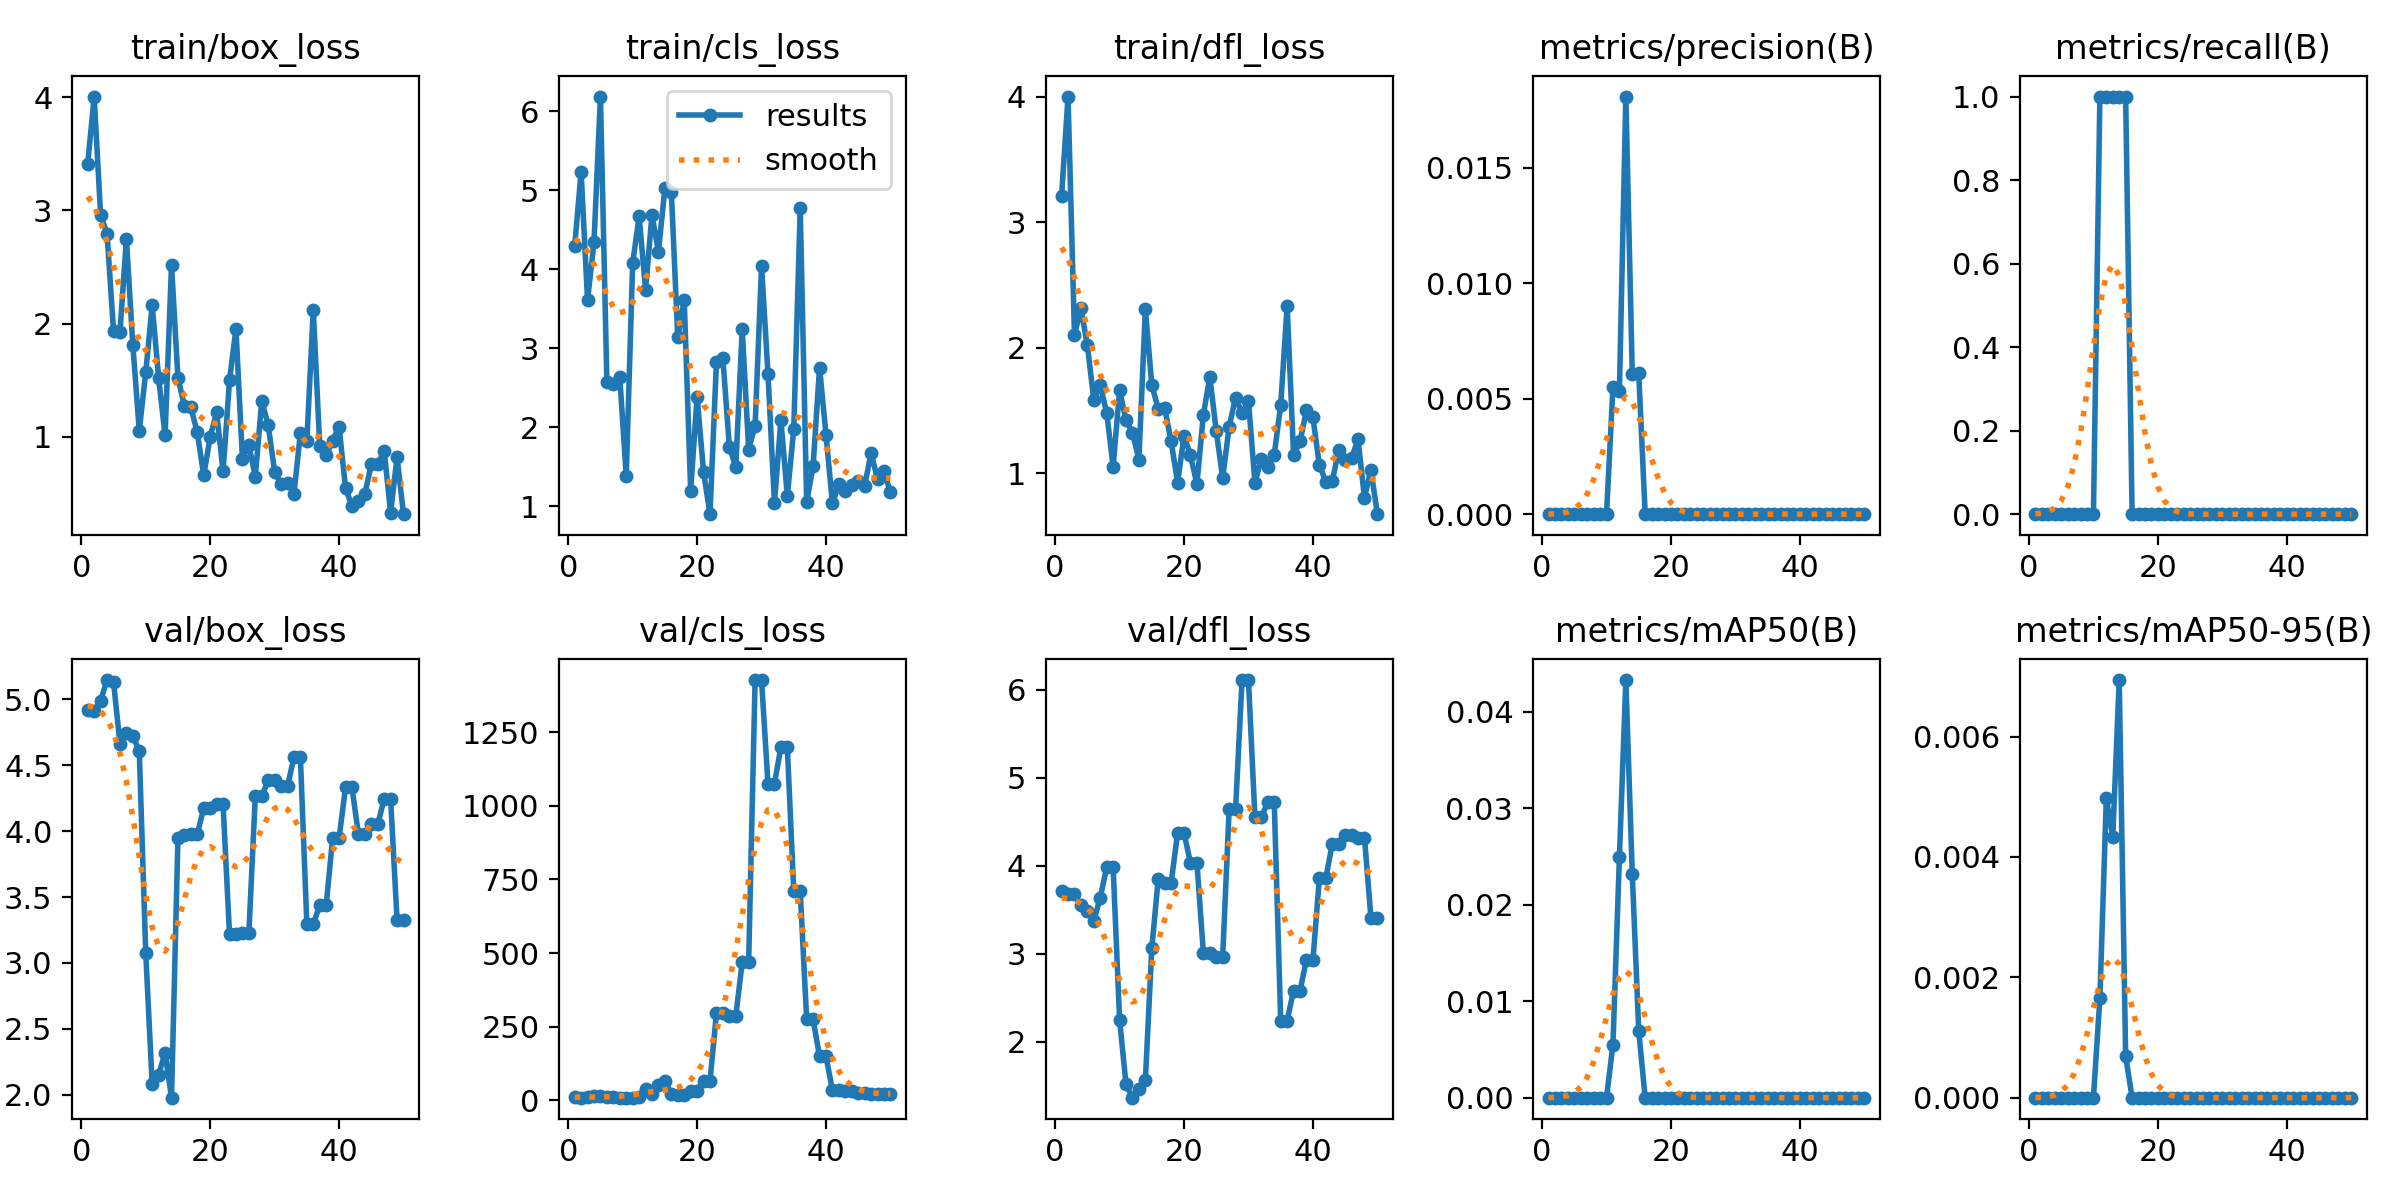

Source data for this figure (header and first rows):
epoch, time, train/box_loss, train/cls_loss, train/dfl_loss, metrics/precision(B), metrics/recall(B), metrics/mAP50(B), metrics/mAP50-95(B), val/box_loss, val/cls_loss, val/dfl_loss, lr/pg0, lr/pg1, lr/pg2
1, 3.401, 3.415, 4.286, 3.209, 0, 0, 0, 0, 4.918, 10.33, 3.71, 0, 0, 0
2, 9.342, 4.007, 5.231, 4.002, 0, 0, 0, 0, 4.912, 9.513, 3.677, 1.63399e-05, 1.63399e-05, 1.63399e-05
3, 15.21, 2.959, 3.607, 2.104, 0, 0, 0, 0, 4.992, 9.816, 3.673, 3.20197e-05, 3.20197e-05, 3.20197e-05
4, 21.34, 2.796, 4.338, 2.314, 0, 0, 0, 0, 5.148, 14.75, 3.551, 4.70394e-05, 4.70394e-05, 4.70394e-05
5, 29.69, 1.936, 6.183, 2.022, 0, 0, 0, 0, 5.134, 13.12, 3.483, 6.13989e-05, 6.13989e-05, 6.13989e-05
6, 40.55, 1.925, 2.576, 1.587, 0, 0, 0, 0, 4.665, 11.28, 3.374, 7.50984e-05, 7.50984e-05, 7.50984e-05
7, 49.65, 2.749, 2.541, 1.702, 0, 0, 0, 0, 4.743, 10.6, 3.636, 8.81376e-05, 8.81376e-05, 8.81376e-05
8, 57.74, 1.809, 2.632, 1.485, 0, 0, 0, 0, 4.724, 9.331, 3.986, 0.0001005, 0.0001005, 0.0001005
9, 66.76, 1.054, 1.384, 1.053, 0, 0, 0, 0, 4.606, 9.008, 3.983, 0.0001122, 0.0001122, 0.0001122
10, 74.68, 1.57, 4.071, 1.664, 0, 0, 0, 0, 3.075, 9.51, 2.247, 0.0001233, 0.0001233, 0.0001233
11, 82.8, 2.161, 4.669, 1.423, 0.00549, 1, 0.0055, 0.00165, 2.077, 11.79, 1.513, 0.0001337, 0.0001337, 0.0001337
12, 91.21, 1.522, 3.739, 1.324, 0.00532, 1, 0.02488, 0.00498, 2.153, 38.22, 1.362, 0.0001434, 0.0001434, 0.0001434
13, 99.48, 1.012, 4.688, 1.111, 0.01808, 1, 0.04326, 0.00433, 2.318, 22.64, 1.463, 0.0001525, 0.0001525, 0.0001525
14, 106.9, 2.517, 4.218, 2.308, 0.00606, 1, 0.02314, 0.00694, 1.977, 52.09, 1.56, 0.0001609, 0.0001609, 0.0001609
15, 114.4, 1.519, 5.022, 1.703, 0.0061, 1, 0.00691, 0.00069, 3.952, 65.5, 3.063, 0.0001687, 0.0001687, 0.0001687
16, 121.4, 1.276, 4.978, 1.515, 0, 0, 0, 0, 3.974, 22.74, 3.855, 0.0001758, 0.0001758, 0.0001758
17, 128.5, 1.26, 3.141, 1.518, 0, 0, 0, 0, 3.977, 18.47, 3.807, 0.0001822, 0.0001822, 0.0001822
18, 135.4, 1.039, 3.61, 1.256, 0, 0, 0, 0, 3.977, 18.47, 3.807, 0.000188, 0.000188, 0.000188
19, 142.5, 0.6586, 1.197, 0.9274, 0, 0, 0, 0, 4.176, 32.77, 4.37, 0.0001931, 0.0001931, 0.0001931
20, 149.9, 0.9994, 2.386, 1.301, 0, 0, 0, 0, 4.176, 32.77, 4.37, 0.0001976, 0.0001976, 0.0001976
21, 157.2, 1.218, 1.433, 1.143, 0, 0, 0, 0, 4.203, 65.93, 4.033, 0.0002014, 0.0002014, 0.0002014
22, 164.9, 0.6938, 0.8987, 0.9151, 0, 0, 0, 0, 4.203, 65.93, 4.033, 0.0002045, 0.0002045, 0.0002045
23, 173.7, 1.498, 2.823, 1.468, 0, 0, 0, 0, 3.216, 294.9, 3.009, 0.000207, 0.000207, 0.000207
24, 183.3, 1.955, 2.872, 1.769, 0, 0, 0, 0, 3.216, 294.9, 3.009, 0.0002088, 0.0002088, 0.0002088
25, 194.7, 0.8079, 1.754, 1.339, 0, 0, 0, 0, 3.225, 285, 2.966, 0.00021, 0.00021, 0.00021
26, 206.1, 0.9273, 1.495, 0.9623, 0, 0, 0, 0, 3.225, 285, 2.966, 0.0002105, 0.0002105, 0.0002105
27, 217.6, 0.647, 3.241, 1.372, 0, 0, 0, 0, 4.265, 469.7, 4.643, 0.0002103, 0.0002103, 0.0002103
28, 230.1, 1.318, 1.716, 1.604, 0, 0, 0, 0, 4.265, 469.7, 4.643, 0.0002095, 0.0002095, 0.0002095
29, 241.5, 1.105, 2.02, 1.481, 0, 0, 0, 0, 4.387, 1427, 6.111, 0.000208, 0.000208, 0.000208
30, 253.2, 0.6906, 4.041, 1.575, 0, 0, 0, 0, 4.387, 1427, 6.111, 0.0002058, 0.0002058, 0.0002058
31, 264.9, 0.5841, 2.673, 0.9272, 0, 0, 0, 0, 4.342, 1075, 4.554, 0.000203, 0.000203, 0.000203
32, 276, 0.5958, 1.036, 1.118, 0, 0, 0, 0, 4.342, 1075, 4.554, 0.0001996, 0.0001996, 0.0001996
33, 290, 0.4948, 2.09, 1.054, 0, 0, 0, 0, 4.56, 1200, 4.72, 0.0001955, 0.0001955, 0.0001955
34, 300.9, 1.032, 1.131, 1.149, 0, 0, 0, 0, 4.56, 1200, 4.72, 0.0001907, 0.0001907, 0.0001907
35, 311.9, 0.9616, 1.976, 1.545, 0, 0, 0, 0, 3.296, 710.3, 2.238, 0.0001852, 0.0001852, 0.0001852
36, 322.7, 2.121, 4.769, 2.336, 0, 0, 0, 0, 3.296, 710.3, 2.238, 0.0001791, 0.0001791, 0.0001791
37, 334.7, 0.9193, 1.051, 1.147, 0, 0, 0, 0, 3.438, 274.6, 2.581, 0.0001724, 0.0001724, 0.0001724
38, 345.8, 0.8377, 1.51, 1.255, 0, 0, 0, 0, 3.438, 274.6, 2.581, 0.0001649, 0.0001649, 0.0001649
39, 357.6, 0.967, 2.753, 1.502, 0, 0, 0, 0, 3.947, 149.3, 2.928, 0.0001568, 0.0001568, 0.0001568
40, 369.2, 1.091, 1.904, 1.447, 0, 0, 0, 0, 3.947, 149.3, 2.928, 0.0001481, 0.0001481, 0.0001481
41, 384, 0.5477, 1.034, 1.067, 0, 0, 0, 0, 4.332, 33.42, 3.859, 0.0001387, 0.0001387, 0.0001387
42, 392.7, 0.3863, 1.278, 0.9352, 0, 0, 0, 0, 4.332, 33.42, 3.859, 0.0001286, 0.0001286, 0.0001286
43, 404.3, 0.4309, 1.192, 0.9387, 0, 0, 0, 0, 3.979, 32.11, 4.247, 0.0001179, 0.0001179, 0.0001179
44, 413.6, 0.496, 1.27, 1.183, 0, 0, 0, 0, 3.979, 32.11, 4.247, 0.0001065, 0.0001065, 0.0001065
45, 423.3, 0.7567, 1.32, 1.104, 0, 0, 0, 0, 4.051, 24, 4.353, 9.44722e-05, 9.44722e-05, 9.44722e-05
46, 437.5, 0.7592, 1.261, 1.125, 0, 0, 0, 0, 4.051, 24, 4.353, 8.17663e-05, 8.17663e-05, 8.17663e-05
47, 455.4, 0.8751, 1.674, 1.271, 0, 0, 0, 0, 4.246, 21.83, 4.32, 6.84003e-05, 6.84003e-05, 6.84003e-05
48, 466.4, 0.3302, 1.341, 0.8053, 0, 0, 0, 0, 4.246, 21.83, 4.32, 5.43742e-05, 5.43742e-05, 5.43742e-05
49, 478.9, 0.821, 1.439, 1.031, 0, 0, 0, 0, 3.323, 20.2, 3.411, 3.96879e-05, 3.96879e-05, 3.96879e-05
50, 489.9, 0.3163, 1.177, 0.6755, 0, 0, 0, 0, 3.323, 20.2, 3.411, 2.43415e-05, 2.43415e-05, 2.43415e-05
